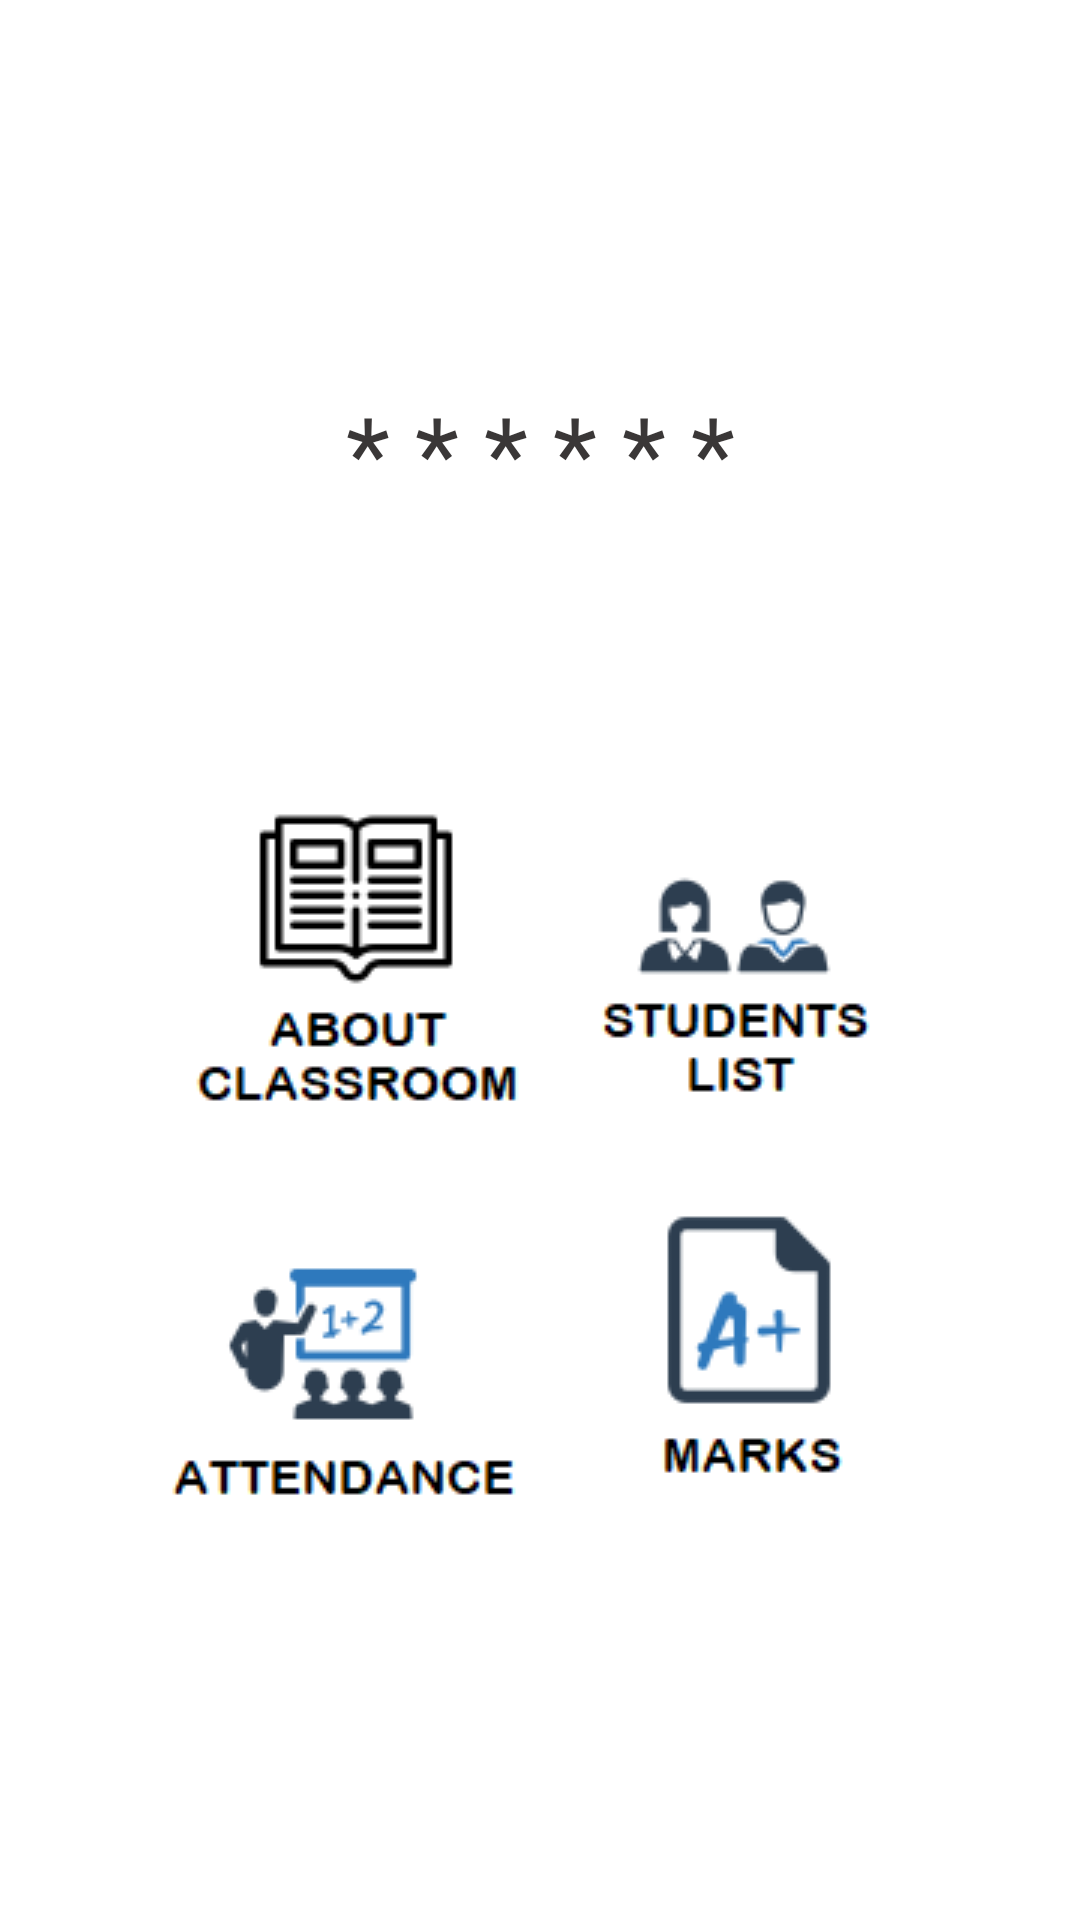

Android layout source for this screen:
<!-- AndroidManifest.xml: application theme Theme.CourseDo -->
<!-- res/layout/activity_classroom_template.xml -->
<?xml version="1.0" encoding="utf-8"?>

<androidx.constraintlayout.widget.ConstraintLayout xmlns:android="http://schemas.android.com/apk/res/android"
    xmlns:app="http://schemas.android.com/apk/res-auto"
    xmlns:tools="http://schemas.android.com/tools"
    android:layout_width="match_parent"
    android:layout_height="match_parent"
    tools:context=".Classroom_template">

    <TextView
        android:id="@+id/ct_coursetitle"
        android:layout_width="match_parent"
        android:layout_height="wrap_content"
        android:fontFamily="@font/carter_one"
        android:gravity="center"
        android:padding="10dp"
        android:textColor="#0DA314"
        android:textSize="30sp"
        app:layout_constraintEnd_toEndOf="parent"
        app:layout_constraintStart_toStartOf="parent"
        app:layout_constraintTop_toTopOf="parent" />

    <TextView
        android:id="@+id/ct_subtitle"
        android:layout_width="match_parent"
        android:layout_height="wrap_content"
        android:fontFamily="@font/carter_one"
        android:gravity="center"
        android:padding="10dp"
        android:textColor="#0DA314"
        android:textSize="30sp"
        app:layout_constraintEnd_toEndOf="parent"
        app:layout_constraintStart_toStartOf="parent"
        app:layout_constraintTop_toBottomOf="@+id/ct_coursetitle" />

    <TextView
        android:id="@+id/textView11"
        android:layout_width="match_parent"
        android:layout_height="wrap_content"
        android:fontFamily="@font/carter_one"
        android:gravity="center"
        android:padding="7dp"
        android:text="@string/customlayout_loc"
        android:textColor="#3A3737"
        android:textSize="34sp"
        app:layout_constraintEnd_toEndOf="parent"
        app:layout_constraintStart_toStartOf="parent"
        app:layout_constraintTop_toBottomOf="@+id/ct_subtitle" />

    <ImageButton
        android:id="@+id/imageButton"
        android:layout_width="140dp"
        android:layout_height="138dp"
        android:layout_marginStart="48dp"
        android:layout_marginLeft="48dp"
        android:layout_marginTop="68dp"
        app:layout_constraintStart_toStartOf="parent"
        app:layout_constraintTop_toBottomOf="@+id/textView11"
        app:srcCompat="@drawable/ct_about" />

    <ImageButton
        android:id="@+id/imageButton2"
        android:layout_width="120dp"
        android:layout_height="118dp"
        android:layout_marginStart="46dp"
        android:layout_marginLeft="46dp"
        android:layout_marginTop="88dp"
        android:layout_marginEnd="55dp"
        android:layout_marginRight="55dp"
        app:layout_constraintEnd_toEndOf="parent"
        app:layout_constraintHorizontal_bias="1.0"
        app:layout_constraintStart_toEndOf="@+id/imageButton"
        app:layout_constraintTop_toBottomOf="@+id/textView11"
        app:srcCompat="@drawable/ct_studlist" />

    <ImageButton
        android:id="@+id/imageButton3"
        android:layout_width="150dp"
        android:layout_height="126dp"
        android:layout_marginStart="40dp"
        android:layout_marginLeft="40dp"
        android:layout_marginTop="53dp"
        android:layout_marginBottom="182dp"
        app:layout_constraintBottom_toBottomOf="parent"
        app:layout_constraintStart_toStartOf="parent"
        app:layout_constraintTop_toBottomOf="@+id/imageButton"
        app:layout_constraintVertical_bias="0.418"
        app:srcCompat="@drawable/ct_attendance" />

    <ImageButton
        android:id="@+id/imageButton4"
        android:layout_width="94dp"
        android:layout_height="124dp"
        android:layout_marginStart="51dp"
        android:layout_marginLeft="51dp"
        android:layout_marginTop="52dp"
        android:layout_marginEnd="65dp"
        android:layout_marginRight="65dp"
        android:layout_marginBottom="182dp"
        app:layout_constraintBottom_toBottomOf="parent"
        app:layout_constraintEnd_toEndOf="parent"
        app:layout_constraintHorizontal_bias="1.0"
        app:layout_constraintStart_toEndOf="@+id/imageButton3"
        app:layout_constraintTop_toBottomOf="@+id/imageButton2"
        app:layout_constraintVertical_bias="0.53"
        app:srcCompat="@drawable/ct_marks" />


</androidx.constraintlayout.widget.ConstraintLayout>
<!-- resources referenced by this layout -->
<resources>
  <!-- drawable ct_about: png bitmap (drawable, 3149 bytes) -->
  <!-- drawable ct_attendance: png bitmap (drawable, 3963 bytes) -->
  <!-- drawable ct_marks: png bitmap (drawable, 2857 bytes) -->
  <!-- drawable ct_studlist: png bitmap (drawable, 3383 bytes) -->
  <string name="customlayout_loc">* * * * * * </string>
  <style name="Theme.CourseDo" parent="Theme.MaterialComponents.DayNight.DarkActionBar">
          
          <item name="colorPrimary">@color/purple_500</item>
          <item name="colorPrimaryVariant">@color/purple_700</item>
          <item name="colorOnPrimary">@color/white</item>
          
          <item name="colorSecondary">@color/teal_200</item>
          <item name="colorSecondaryVariant">@color/teal_700</item>
          <item name="colorOnSecondary">@color/black</item>
          
          <item name="android:statusBarColor" tools:targetApi="l">?attr/colorPrimaryVariant</item>
          
      </style>
  <!-- not gathered from this repository: default colours our renderer supplied (Android Studio template values) -->
  <color name="purple_500">#FF6200EE</color>
  <color name="purple_700">#FF3700B3</color>
  <color name="teal_200">#FF03DAC5</color>
  <color name="teal_700">#FF018786</color>
  <color name="black">#FF000000</color>
  <color name="white">#FFFFFFFF</color>
</resources>
